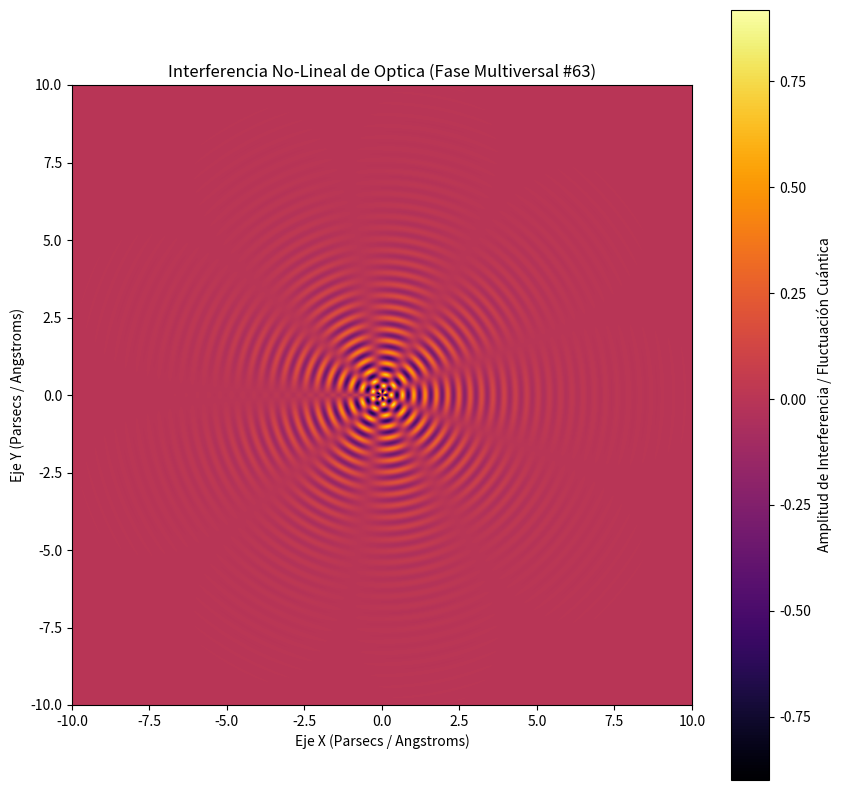

Recreate this plot in Python.
%matplotlib inline
# Simulación Multiversal: Optica - Variante 63
import numpy as np
import matplotlib.pyplot as plt

# Parámetros Físicos No-Lineales
omega_1 = 17.22
omega_2 = 4.55
lambda_decay = 0.585
phase_shift = 2.626

x = np.linspace(-10, 10, 800)
y = np.linspace(-10, 10, 800)
X, Y = np.meshgrid(x, y)

# Dinámica de Fluidos / Campos Tensor-Escalares (Fase Multiversal)
R = np.sqrt(X**2 + Y**2) + 1e-5
Z = (np.sin(omega_1 * R + phase_shift) * np.cos(omega_2 * np.arctan2(Y, X))) * np.exp(-lambda_decay * R)

plt.figure(figsize=(10, 10))
plt.imshow(Z, cmap='inferno', extent=[-10, 10, -10, 10], origin='lower')
plt.colorbar(label='Amplitud de Interferencia / Fluctuación Cuántica')
plt.title(r'Interferencia No-Lineal de Optica (Fase Multiversal #63)')
plt.xlabel('Eje X (Parsecs / Angstroms)')
plt.ylabel('Eje Y (Parsecs / Angstroms)')
plt.show()
